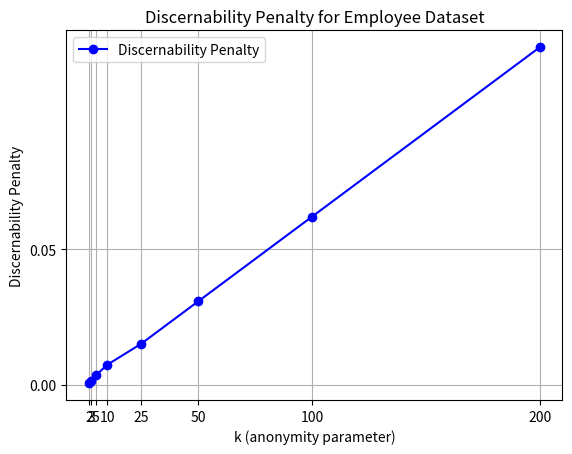

This chart was generated by the following Python code:
import matplotlib.pyplot as plt
import numpy as np

# Sample discernability penalty data (replace this with your actual data)
k_values = [2, 3, 5, 10, 25, 50, 100, 200]
discernability_penalty_values = [0.000545472, 0.001447529, 0.003401643, 0.007309872, 0.01512633, 0.030759245, 0.062025076, 0.124556738]

# Plotting the discernability penalty
plt.plot(k_values, discernability_penalty_values, marker='o', linestyle='-', color='b', label='Discernability Penalty')

l = np.arange(0,0.1,0.05)

# Adding labels and title
plt.xlabel('k (anonymity parameter)')
plt.ylabel('Discernability Penalty')
plt.title('Discernability Penalty for Employee Dataset')
# plt.xscale('log')  # Log scale for better visualization if needed
# plt.yscale('log')  # Log scale for better visualization if needed
plt.xticks(k_values)
plt.yticks(l)
plt.legend()
plt.grid(True)

# Display the plot
plt.show()